The GitHub repository carranzaevolve/recono contains a labelled image folder "Data" with 128 categories: 19 Crimes, 4 Soles, 4 Soles variant 1, 4 Soles variant 2, 4 Soles variant 3, 4 Soles variant 4, 4 Soles variant 6, Bacardi, Beringer, Bodegas Franco Espanolas, Campo Viejo, Casillero del Diablo, Concha Toro Lambrusco, Concha Toro Reservado, Concha Toro Trio, Cune, Josh, La Cetto, La Redonda, La Redonda variant 2, Martini, Moet and Chandon, Monte Xanic, Pata Negra, Riunite, Robert Mondavi, Sangre de Cristo, Santa Julia, Santa Rita, Siglo, Sol y Nieve, Sutter Home, Trivento, varios variant 1, Vina Maipo, World Table, Yellow Tail, Alma Mora, Andre, Anis Mico, Apothic, Barefoot, Boones, California Valle blanco, California Valle tinto, Caribe Cooler, Caribe Cooler Ultra, Carlo Rossi, Carlo Rossi fruit red, Carlo Rossi red, Carlo Rossi white, Carlo Rossi rosso frescato, Carnivor, Carnivor cabernet sauvignon, Codorniu, Conti licor, Controy licor naranja, Cool Wine, Cool Wine blanco, Cool Wine fruity blanco, Cool Wine fruity rosado, Cool Wine fruity tinto, Cool Wine rosado, Cool Wine tinto, Dark Horse, Dark Horse cabernet, Dark Horse chardonnay, Dark Horse merlot, Dark Horse rose, Don Simon white, Ederra, Ederra crianza, Ederra reserva, Ederra roble, Flamingo licor, Gallo, Gallo Family, Gallo Family cabernet, Gallo Family chardonnay, Gallo Family merlot, Gallo Family vin white, Gato Negro, Ghost, Ghost Pines, Glen Bays, Jarabe Madrilena, JP Chenet, Las Moras, Los Intocables, Los Pasos, Louis Martini, MacMurray pinot noir, Medusa Gomichela, Medusa Ultravioleta, Mirassou, Mora, Rompope Holandes, Ron Antillano, Santa Helena, Santa Helena cabernet, Santa Helena carmenere, Santa Helena chardonnay, Santa Helena gran reserva cabernet, Santa Helena gran vino, Santa Helena gran vino rose, Santa Helena gran vino tinto, Santa Helena reserva merlot, Santa Helena rose, Santa Helena varietal cabernet sauvignon, Santa Helena varietal carmenere, Santa Helena varietal chardonnay, Santa Helena varietal merlot, San Telmo, San Telmo cabernet, San Telmo malbec, San Telmo rosado, Septima, Tarapaca, Tequila Jarana, Tequila Mayorazgo, Tequila Viuda de Romero, Tarapaca gran reserva cabernet, Tarapaca gran reserva carmenere, Tarapaca reserva cabernet, Tarapaca reserva carmenere, Trapiche, Tres Coronas, Vodka Karat. Examples follow, each with its label.

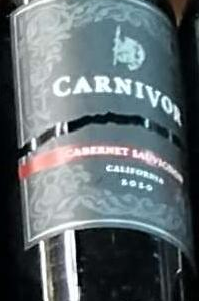
Label: Carnivor cabernet sauvignon

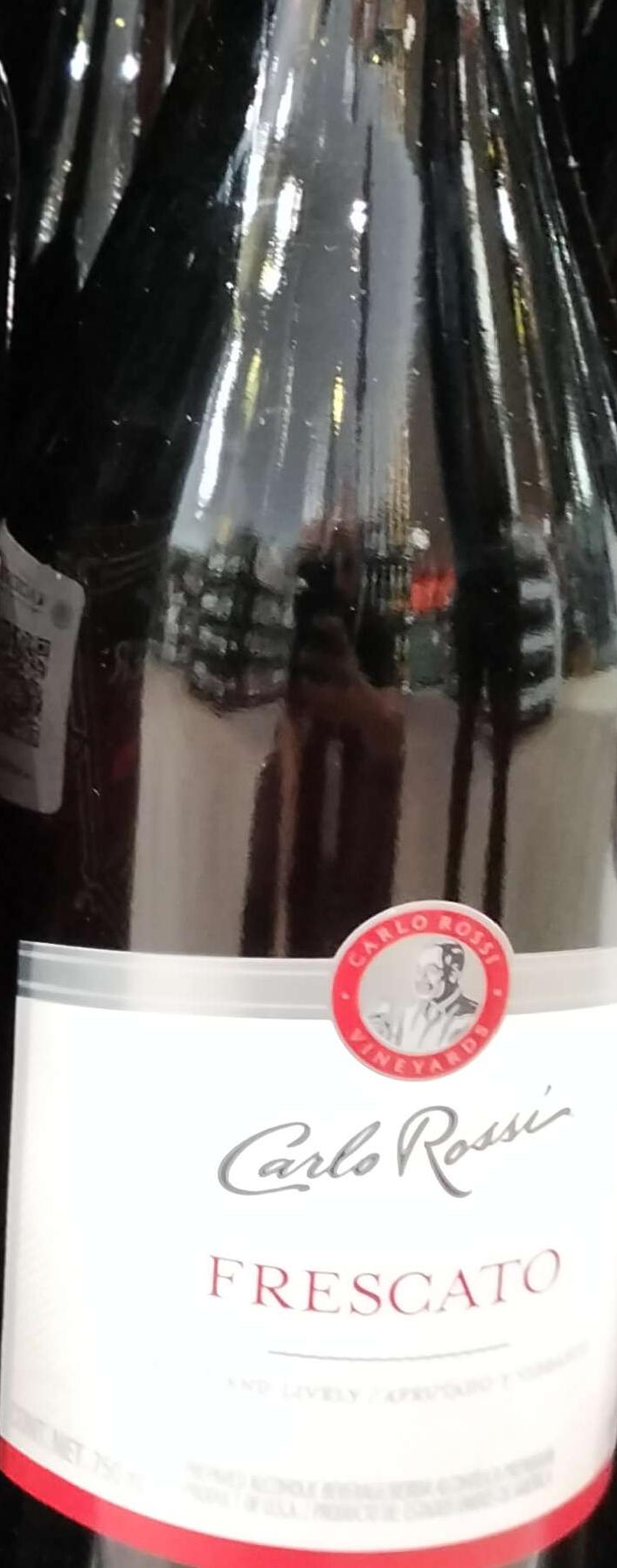
Label: Carlo Rossi rosso frescato

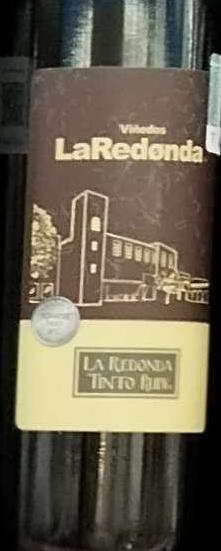
Label: La Redonda

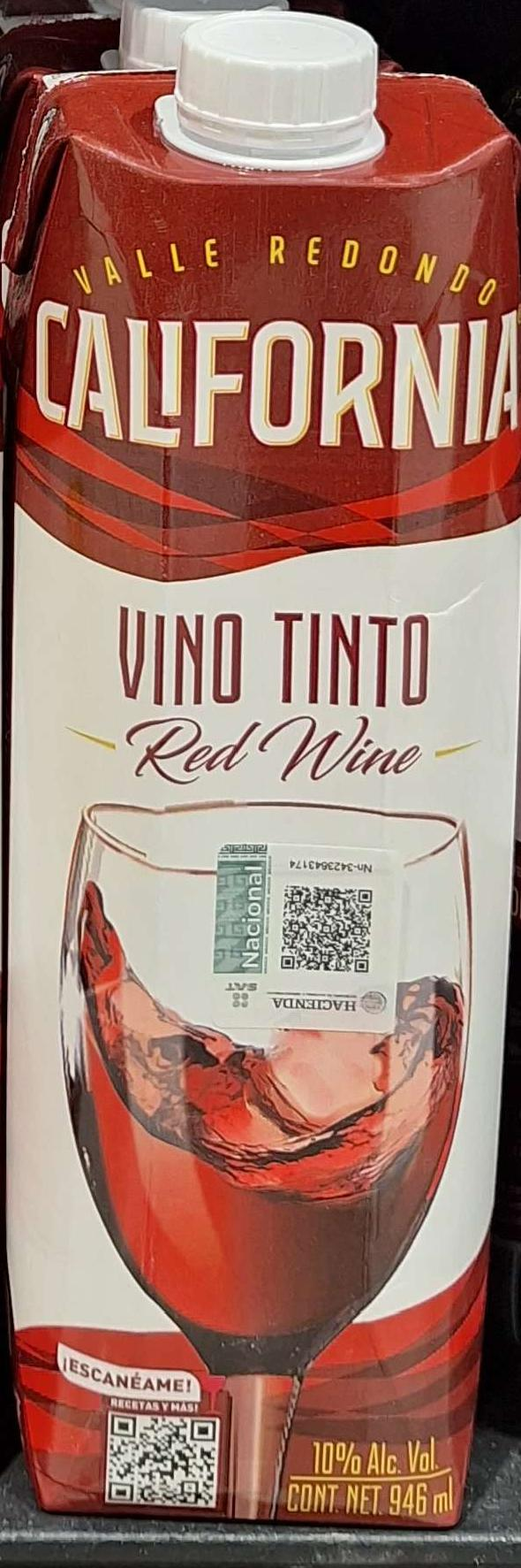
Label: California Valle tinto

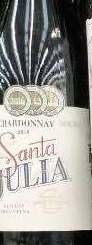
Label: Santa Julia

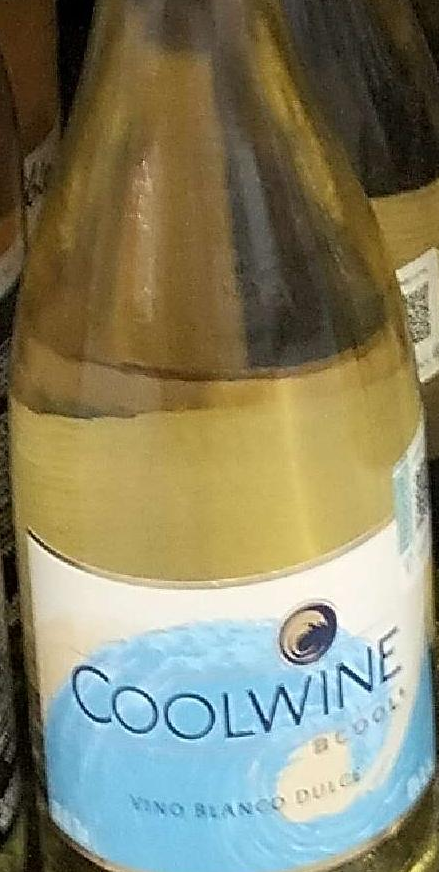
Label: Cool Wine blanco
